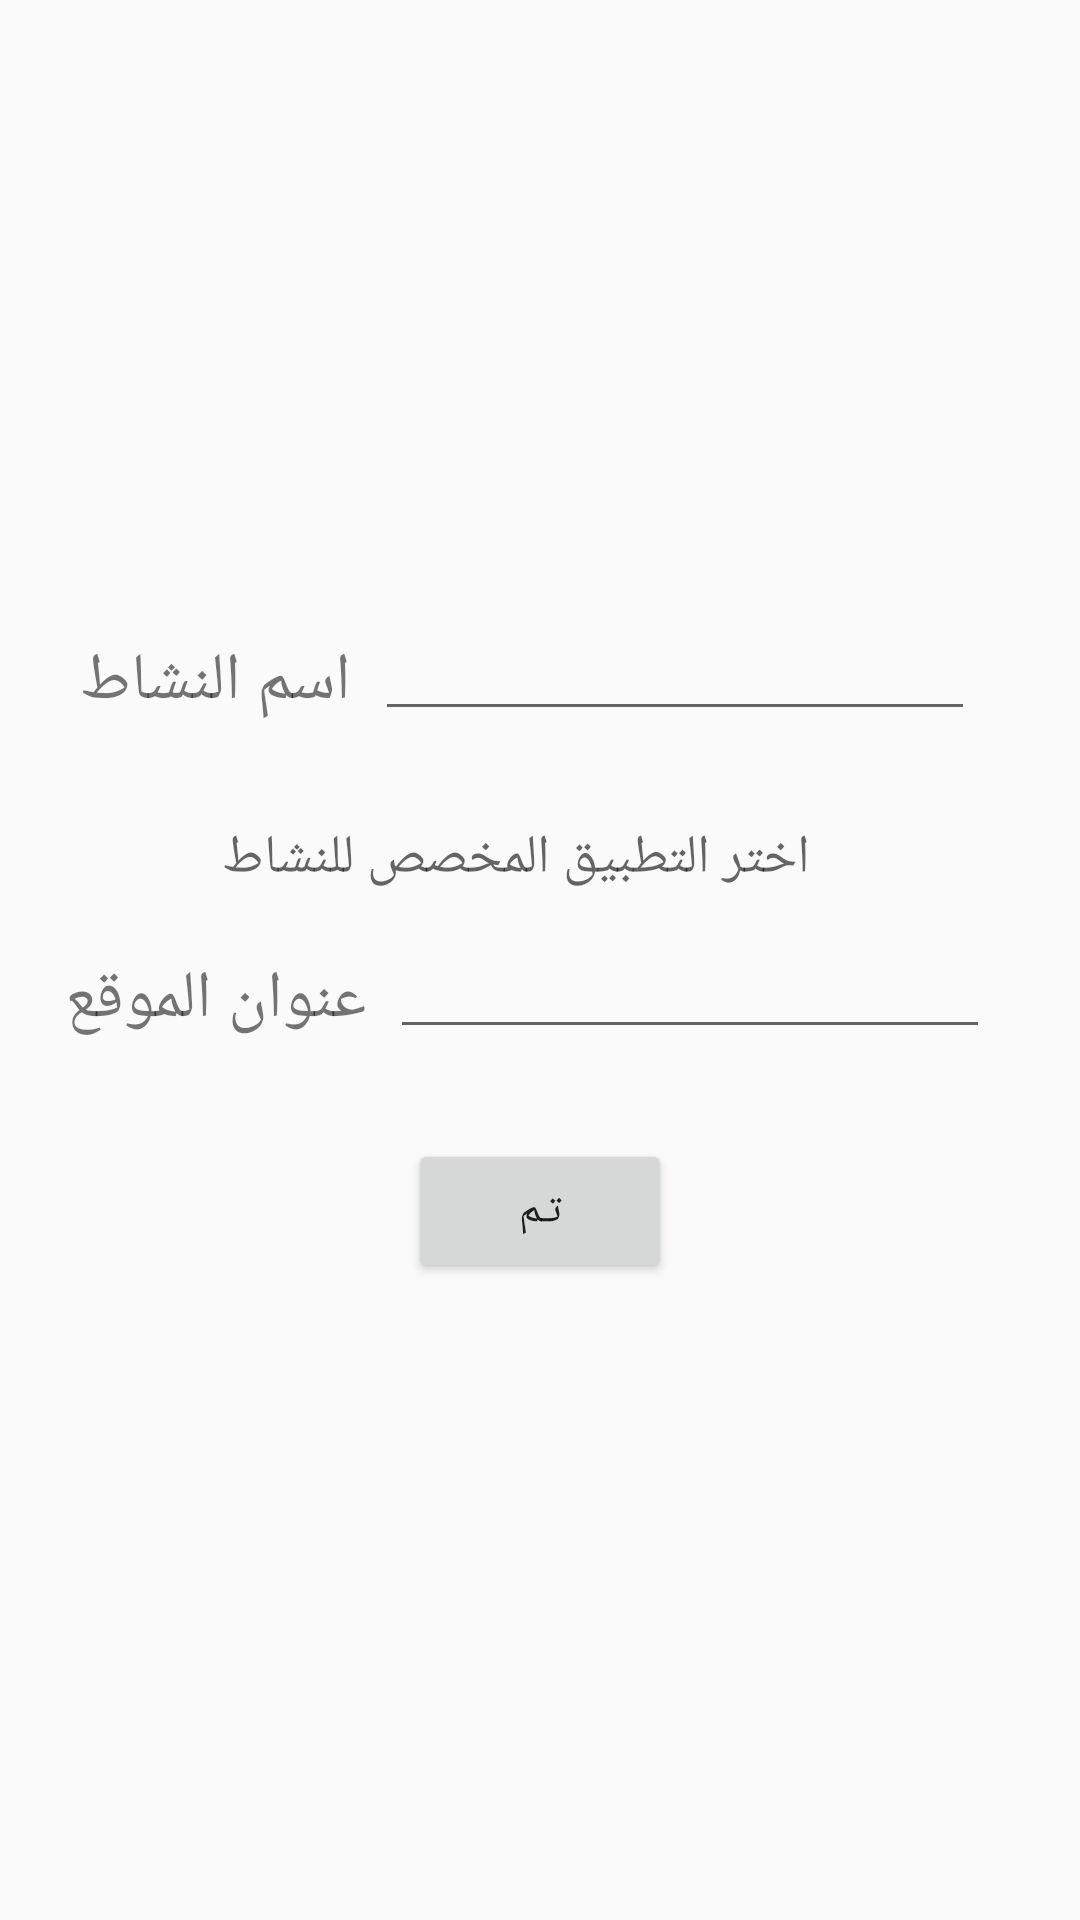

Reconstruct the res/layout file that produces this screen, plus the resources it refers to.
<!-- AndroidManifest.xml: application theme AppTheme -->
<!-- res/layout/activity_add.xml -->
<?xml version="1.0" encoding="utf-8"?>
<android.support.constraint.ConstraintLayout
    xmlns:android="http://schemas.android.com/apk/res/android"
    xmlns:app="http://schemas.android.com/apk/res-auto"
    xmlns:tools="http://schemas.android.com/tools"
    android:layout_width="match_parent"
    android:layout_height="match_parent"
    tools:context="com.year.Day24hours.AddActivity">

    <LinearLayout
        android:layout_width="match_parent"
        android:layout_height="match_parent"
        android:gravity="center"
        android:orientation="vertical">

        <LinearLayout
            android:layout_width="wrap_content"
            android:layout_height="wrap_content"
            android:gravity="center"
            android:orientation="horizontal">

            <TextView
                android:id="@+id/textView6"
                android:layout_width="wrap_content"
                android:layout_height="wrap_content"
                android:layout_marginBottom="16dp"
                android:layout_marginRight="8dp"
                android:text="اسم النشاط"
                android:textSize="22sp" />

            <EditText
                android:id="@+id/activity"
                android:layout_width="200dp"
                android:layout_height="wrap_content"
                android:layout_marginBottom="20dp"
                android:layout_marginRight="8dp" />

        </LinearLayout>

        <TextView
            android:id="@+id/app"
            android:layout_width="wrap_content"
            android:layout_height="wrap_content"
            android:layout_marginBottom="20dp"
            android:layout_marginRight="8dp"
            android:hint="اختر التطبيق المخصص للنشاط"
            android:onClick="onClickChooseApp"
            android:textSize="18sp" />


        <LinearLayout
            android:layout_width="wrap_content"
            android:layout_height="wrap_content"
            android:gravity="center"
            android:orientation="horizontal">

            <TextView
                android:id="@+id/textView7"
                android:layout_width="wrap_content"
                android:layout_height="wrap_content"
                android:layout_marginBottom="16dp"
                android:layout_marginRight="8dp"
                android:text="عنوان الموقع"
                android:textSize="22sp" />

            <EditText
                android:id="@+id/url"
                android:layout_width="200dp"
                android:layout_height="wrap_content"
                android:layout_marginBottom="20dp"
                android:layout_marginRight="8dp" />

        </LinearLayout>

        <Button
            android:id="@+id/butDone"
            android:layout_width="wrap_content"
            android:layout_height="wrap_content"
            android:layout_margin="0dp"
            android:onClick="busave"
            android:text="تـم"
            app:layout_constraintBottom_toBottomOf="parent"
            app:layout_constraintLeft_toLeftOf="parent"
            app:layout_constraintRight_toRightOf="parent"
            app:layout_constraintTop_toTopOf="parent"
            tools:layout_constraintBottom_creator="1"
            tools:layout_constraintLeft_creator="1"
            tools:layout_constraintRight_creator="1"
            tools:layout_constraintTop_creator="1" />

        <ListView
            android:id="@+id/listviewact"
            android:layout_width="0dp"
            android:layout_height="0dp" />

        <ListView
            android:id="@+id/listviewpackage"
            android:layout_width="0dp"
            android:layout_height="0dp" />

        <ListView
            android:id="@+id/listviewurl"
            android:layout_width="0dp"
            android:layout_height="0dp" />

        <ListView
            android:id="@+id/listviewtime"
            android:layout_width="0dp"
            android:layout_height="0dp" />

    </LinearLayout>

</android.support.constraint.ConstraintLayout>
<!-- resources referenced by this layout -->
<resources>
  <style name="AppTheme" parent="Theme.AppCompat.Light.DarkActionBar">
          
          <item name="colorPrimary">#00D0DC</item>
          <item name="colorPrimaryDark">#828282</item>
          <item name="colorAccent">#00EED1</item>
      </style>
</resources>
